Labelled photos from "dataset", an image-classification folder in FabienFP/07-Course-Project. The possible labels are: bulbasaur, charmander, mewtwo, pikachu, squirtle.

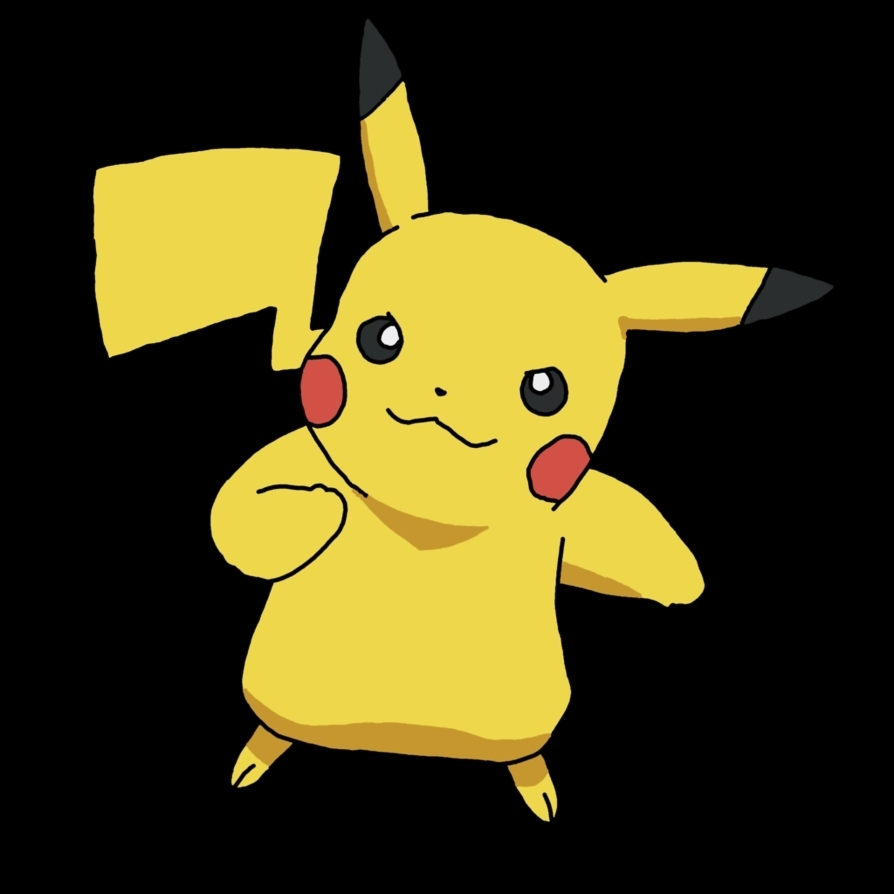
Label: pikachu

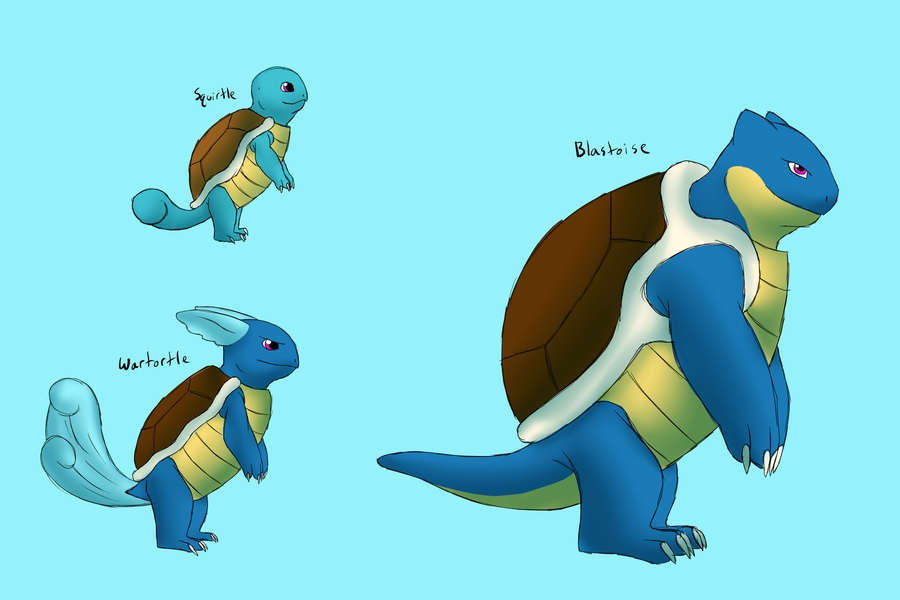
Label: squirtle

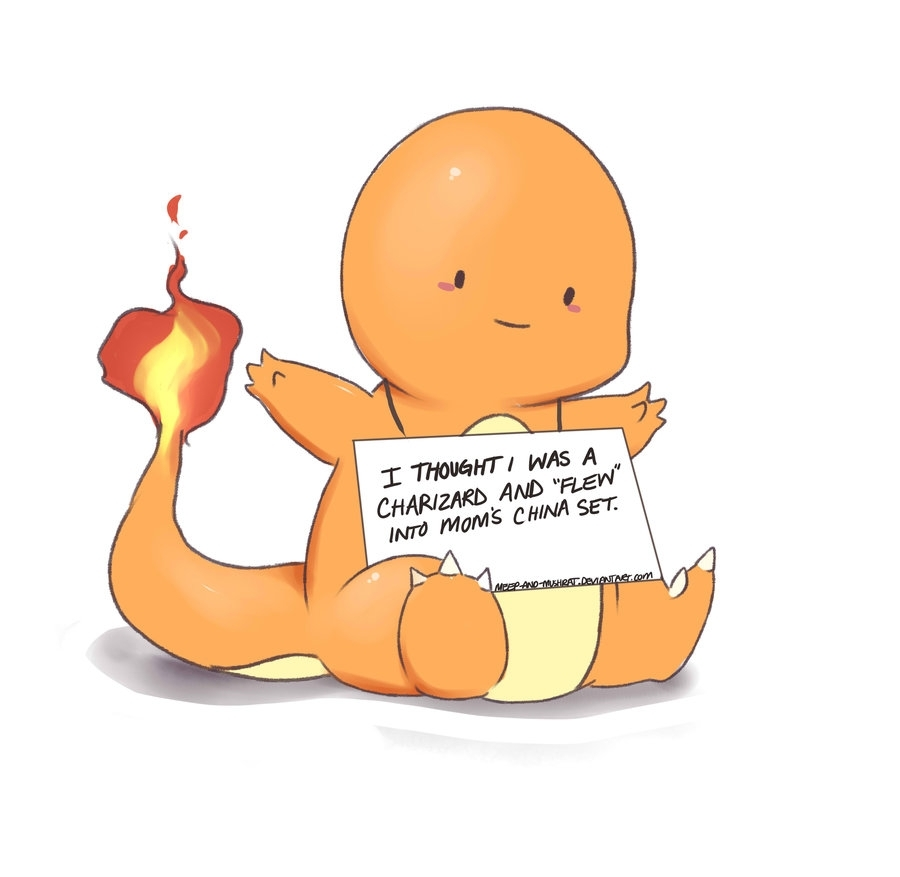
Label: charmander

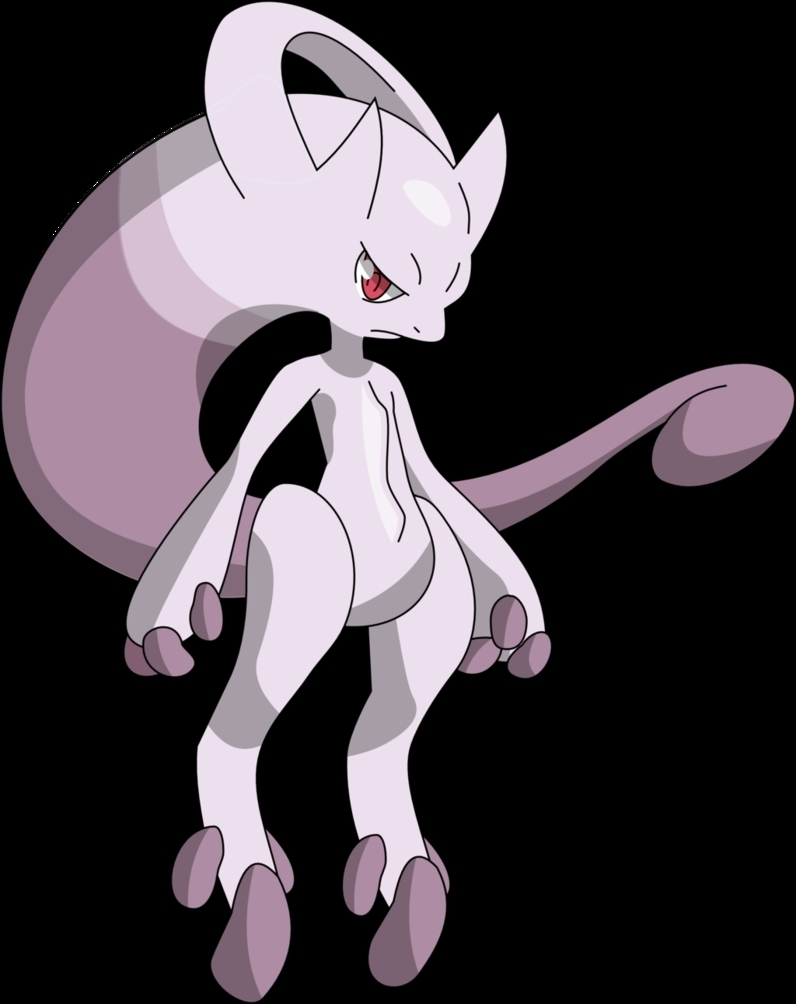
Label: mewtwo

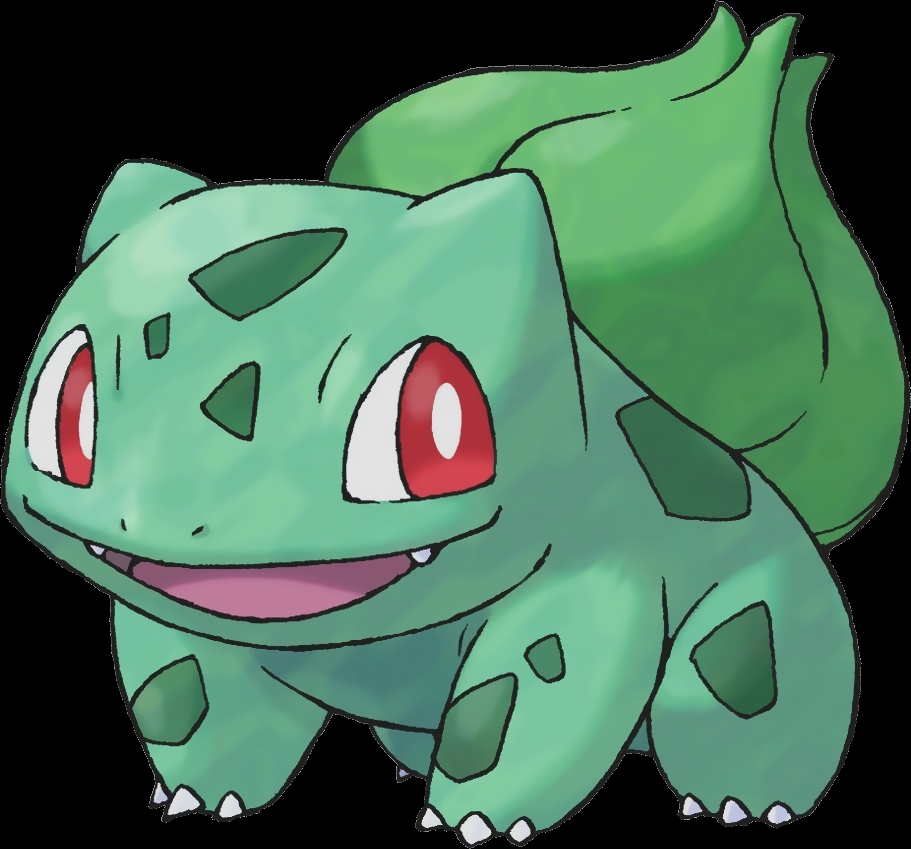
Label: bulbasaur

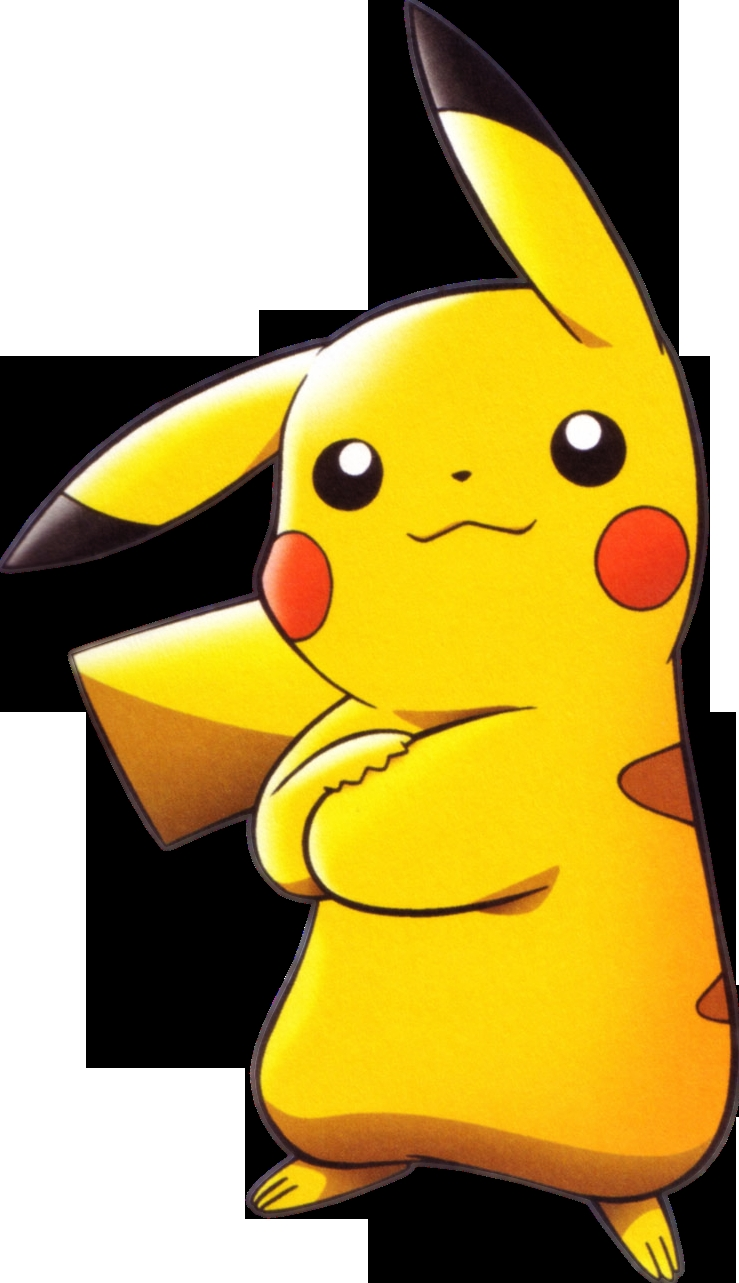
Label: pikachu
